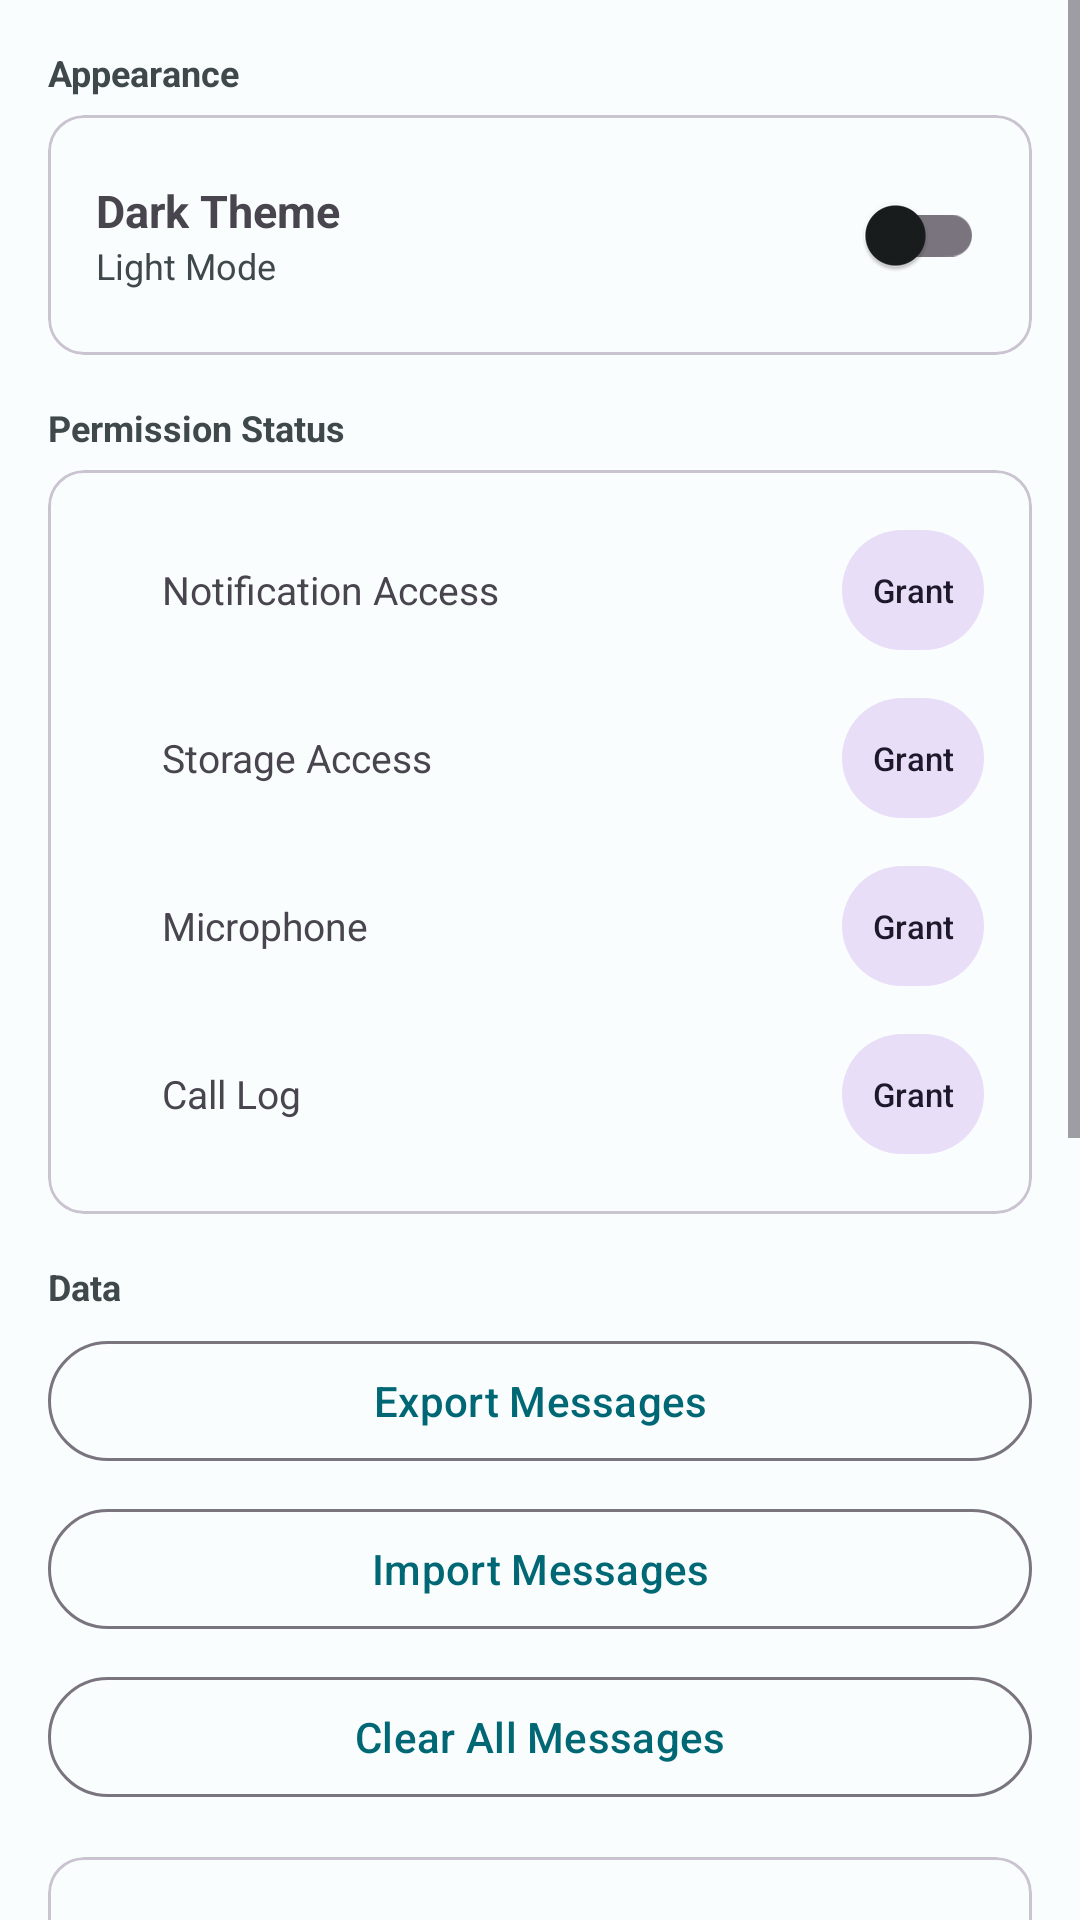

Android layout source for this screen:
<!-- AndroidManifest.xml: application theme Theme.YMR -->
<!-- res/layout/fragment_settings.xml -->
<?xml version="1.0" encoding="utf-8"?>
<ScrollView xmlns:android="http://schemas.android.com/apk/res/android"
    xmlns:app="http://schemas.android.com/apk/res-auto"
    android:layout_width="match_parent" android:layout_height="match_parent">
    <LinearLayout android:layout_width="match_parent" android:layout_height="wrap_content"
        android:orientation="vertical" android:padding="16dp">
        <TextView android:layout_width="wrap_content" android:layout_height="wrap_content"
            android:text="Appearance" android:textStyle="bold" android:textSize="12sp"
            android:textColor="?attr/colorOnSurfaceVariant" android:layout_marginBottom="6dp"/>
        <com.google.android.material.card.MaterialCardView style="@style/Widget.Material3.CardView.Outlined"
            android:layout_width="match_parent" android:layout_height="wrap_content"
            android:layout_marginBottom="16dp" app:cardCornerRadius="12dp">
            <LinearLayout android:layout_width="match_parent" android:layout_height="wrap_content"
                android:orientation="horizontal" android:padding="16dp" android:gravity="center_vertical">
                <LinearLayout android:layout_width="0dp" android:layout_height="wrap_content" android:layout_weight="1" android:orientation="vertical">
                    <TextView android:layout_width="wrap_content" android:layout_height="wrap_content"
                        android:text="@string/dark_theme" android:textStyle="bold" android:textSize="15sp"/>
                    <TextView android:id="@+id/tvTheme" android:layout_width="wrap_content" android:layout_height="wrap_content"
                        android:text="Light Mode" android:textSize="12sp" android:textColor="?attr/colorOnSurfaceVariant"/>
                </LinearLayout>
                <com.google.android.material.switchmaterial.SwitchMaterial android:id="@+id/switchTheme"
                    android:layout_width="wrap_content" android:layout_height="wrap_content"/>
            </LinearLayout>
        </com.google.android.material.card.MaterialCardView>
        <TextView android:layout_width="wrap_content" android:layout_height="wrap_content"
            android:text="@string/perm_status" android:textStyle="bold" android:textSize="12sp"
            android:textColor="?attr/colorOnSurfaceVariant" android:layout_marginBottom="6dp"/>
        <com.google.android.material.card.MaterialCardView style="@style/Widget.Material3.CardView.Outlined"
            android:layout_width="match_parent" android:layout_height="wrap_content"
            android:layout_marginBottom="16dp" app:cardCornerRadius="12dp">
            <LinearLayout android:layout_width="match_parent" android:layout_height="wrap_content"
                android:orientation="vertical" android:padding="12dp">
                <LinearLayout android:layout_width="match_parent" android:layout_height="wrap_content" android:orientation="horizontal" android:gravity="center_vertical" android:padding="4dp">
                    <View android:id="@+id/dotNotif"   android:layout_width="10dp" android:layout_height="10dp" android:background="@drawable/bg_circle" android:layout_marginEnd="12dp"/>
                    <TextView android:layout_width="0dp" android:layout_height="wrap_content" android:layout_weight="1" android:text="Notification Access" android:textSize="13sp"/>
                    <com.google.android.material.button.MaterialButton android:id="@+id/btnGrantNotif" style="@style/Widget.Material3.Button.TonalButton" android:layout_width="wrap_content" android:layout_height="wrap_content" android:text="@string/grant" android:textSize="11sp" android:minWidth="0dp" android:paddingHorizontal="10dp"/>
                </LinearLayout>
                <LinearLayout android:layout_width="match_parent" android:layout_height="wrap_content" android:orientation="horizontal" android:gravity="center_vertical" android:padding="4dp">
                    <View android:id="@+id/dotStorage" android:layout_width="10dp" android:layout_height="10dp" android:background="@drawable/bg_circle" android:layout_marginEnd="12dp"/>
                    <TextView android:layout_width="0dp" android:layout_height="wrap_content" android:layout_weight="1" android:text="Storage Access" android:textSize="13sp"/>
                    <com.google.android.material.button.MaterialButton android:id="@+id/btnGrantStorage" style="@style/Widget.Material3.Button.TonalButton" android:layout_width="wrap_content" android:layout_height="wrap_content" android:text="@string/grant" android:textSize="11sp" android:minWidth="0dp" android:paddingHorizontal="10dp"/>
                </LinearLayout>
                <LinearLayout android:layout_width="match_parent" android:layout_height="wrap_content" android:orientation="horizontal" android:gravity="center_vertical" android:padding="4dp">
                    <View android:id="@+id/dotAudio"   android:layout_width="10dp" android:layout_height="10dp" android:background="@drawable/bg_circle" android:layout_marginEnd="12dp"/>
                    <TextView android:layout_width="0dp" android:layout_height="wrap_content" android:layout_weight="1" android:text="Microphone" android:textSize="13sp"/>
                    <com.google.android.material.button.MaterialButton android:id="@+id/btnGrantAudio" style="@style/Widget.Material3.Button.TonalButton" android:layout_width="wrap_content" android:layout_height="wrap_content" android:text="@string/grant" android:textSize="11sp" android:minWidth="0dp" android:paddingHorizontal="10dp"/>
                </LinearLayout>
                <LinearLayout android:layout_width="match_parent" android:layout_height="wrap_content" android:orientation="horizontal" android:gravity="center_vertical" android:padding="4dp">
                    <View android:id="@+id/dotCall"    android:layout_width="10dp" android:layout_height="10dp" android:background="@drawable/bg_circle" android:layout_marginEnd="12dp"/>
                    <TextView android:layout_width="0dp" android:layout_height="wrap_content" android:layout_weight="1" android:text="Call Log" android:textSize="13sp"/>
                    <com.google.android.material.button.MaterialButton android:id="@+id/btnGrantCall"  style="@style/Widget.Material3.Button.TonalButton" android:layout_width="wrap_content" android:layout_height="wrap_content" android:text="@string/grant" android:textSize="11sp" android:minWidth="0dp" android:paddingHorizontal="10dp"/>
                </LinearLayout>
            </LinearLayout>
        </com.google.android.material.card.MaterialCardView>
        <TextView android:layout_width="wrap_content" android:layout_height="wrap_content"
            android:text="Data" android:textStyle="bold" android:textSize="12sp"
            android:textColor="?attr/colorOnSurfaceVariant" android:layout_marginBottom="6dp"/>
        <com.google.android.material.button.MaterialButton android:id="@+id/btnExport"  style="@style/Widget.Material3.Button.OutlinedButton" android:layout_width="match_parent" android:layout_height="wrap_content" android:layout_marginBottom="8dp" android:text="@string/export_data"/>
        <com.google.android.material.button.MaterialButton android:id="@+id/btnImport"  style="@style/Widget.Material3.Button.OutlinedButton" android:layout_width="match_parent" android:layout_height="wrap_content" android:layout_marginBottom="8dp" android:text="@string/import_data"/>
        <com.google.android.material.button.MaterialButton android:id="@+id/btnClear"   style="@style/Widget.Material3.Button.OutlinedButton" android:layout_width="match_parent" android:layout_height="wrap_content" android:layout_marginBottom="16dp" android:text="@string/clear_data"/>
        <com.google.android.material.card.MaterialCardView style="@style/Widget.Material3.CardView.Outlined" android:layout_width="match_parent" android:layout_height="wrap_content" android:layout_marginBottom="16dp" app:cardCornerRadius="12dp">
            <LinearLayout android:layout_width="match_parent" android:layout_height="wrap_content" android:orientation="horizontal" android:padding="16dp" android:gravity="center_vertical">
                <LinearLayout android:layout_width="0dp" android:layout_height="wrap_content" android:layout_weight="1" android:orientation="vertical">
                    <TextView android:layout_width="wrap_content" android:layout_height="wrap_content" android:text="Message Recording" android:textStyle="bold" android:textSize="15sp"/>
                    <TextView android:id="@+id/tvSvc" android:layout_width="wrap_content" android:layout_height="wrap_content" android:text="@string/svc_on" android:textSize="12sp" android:textColor="?attr/colorOnSurfaceVariant"/>
                </LinearLayout>
                <com.google.android.material.switchmaterial.SwitchMaterial android:id="@+id/switchSvc" android:layout_width="wrap_content" android:layout_height="wrap_content" android:checked="true"/>
            </LinearLayout>
        </com.google.android.material.card.MaterialCardView>
        <TextView android:layout_width="wrap_content" android:layout_height="wrap_content" android:text="About" android:textStyle="bold" android:textSize="12sp" android:textColor="?attr/colorOnSurfaceVariant" android:layout_marginBottom="6dp"/>
        <com.google.android.material.button.MaterialButton android:id="@+id/btnFeedback" style="@style/Widget.Material3.Button.OutlinedButton" android:layout_width="match_parent" android:layout_height="wrap_content" android:layout_marginBottom="8dp" android:text="@string/send_feedback"/>
        <com.google.android.material.button.MaterialButton android:id="@+id/btnContact"  style="@style/Widget.Material3.Button.OutlinedButton" android:layout_width="match_parent" android:layout_height="wrap_content" android:layout_marginBottom="8dp" android:text="@string/contact_us"/>
        <com.google.android.material.button.MaterialButton android:id="@+id/btnDonate"   style="@style/Widget.Material3.Button.TonalButton"    android:layout_width="match_parent" android:layout_height="wrap_content" android:layout_marginBottom="8dp" android:text="@string/donate"/>
        <com.google.android.material.button.MaterialButton android:id="@+id/btnPrivacy"  style="@style/Widget.Material3.Button.TextButton"     android:layout_width="match_parent" android:layout_height="wrap_content" android:layout_marginBottom="16dp" android:text="@string/privacy_policy"/>
        <TextView android:layout_width="match_parent" android:layout_height="wrap_content"
            android:gravity="center" android:text="@string/version" android:textSize="11sp"
            android:textColor="?attr/colorOnSurfaceVariant" android:layout_marginBottom="80dp"/>
    </LinearLayout>
</ScrollView>
<!-- resources referenced by this layout -->
<resources>
  <string name="clear_data">Clear All Messages</string>
  <string name="contact_us">Contact Us</string>
  <string name="dark_theme">Dark Theme</string>
  <string name="donate">Donate ☕ Ko-fi</string>
  <string name="export_data">Export Messages</string>
  <string name="grant">Grant</string>
  <string name="import_data">Import Messages</string>
  <string name="perm_status">Permission Status</string>
  <string name="privacy_policy">Privacy Policy</string>
  <string name="send_feedback">Send Feedback</string>
  <string name="svc_on">Recording: ON</string>
  <string name="version">YMR v1.0 · MNM YOUNUS</string>
  <style name="Theme.YMR" parent="Theme.Material3.Light.NoActionBar">
          <item name="colorPrimary">@color/primary</item>
          <item name="colorOnPrimary">@color/on_primary</item>
          <item name="colorPrimaryContainer">@color/primary_container</item>
          <item name="colorSurface">@color/surface</item>
          <item name="colorOnSurface">@color/on_surface</item>
          <item name="colorSurfaceVariant">@color/surface_variant</item>
          <item name="colorOnSurfaceVariant">@color/on_surface_variant</item>
          <item name="colorError">@color/error</item>
          <item name="android:colorBackground">@color/surface</item>
          <item name="android:statusBarColor">@color/primary</item>
          <item name="android:navigationBarColor">@color/surface</item>
      </style>
  <color name="primary">#006874</color>
  <color name="on_primary">#FFFFFF</color>
  <color name="primary_container">#97F0FF</color>
  <color name="surface">#FAFDFD</color>
  <color name="on_surface">#191C1D</color>
  <color name="surface_variant">#DBE4E6</color>
  <color name="on_surface_variant">#3F484A</color>
  <color name="error">#BA1A1A</color>
</resources>
